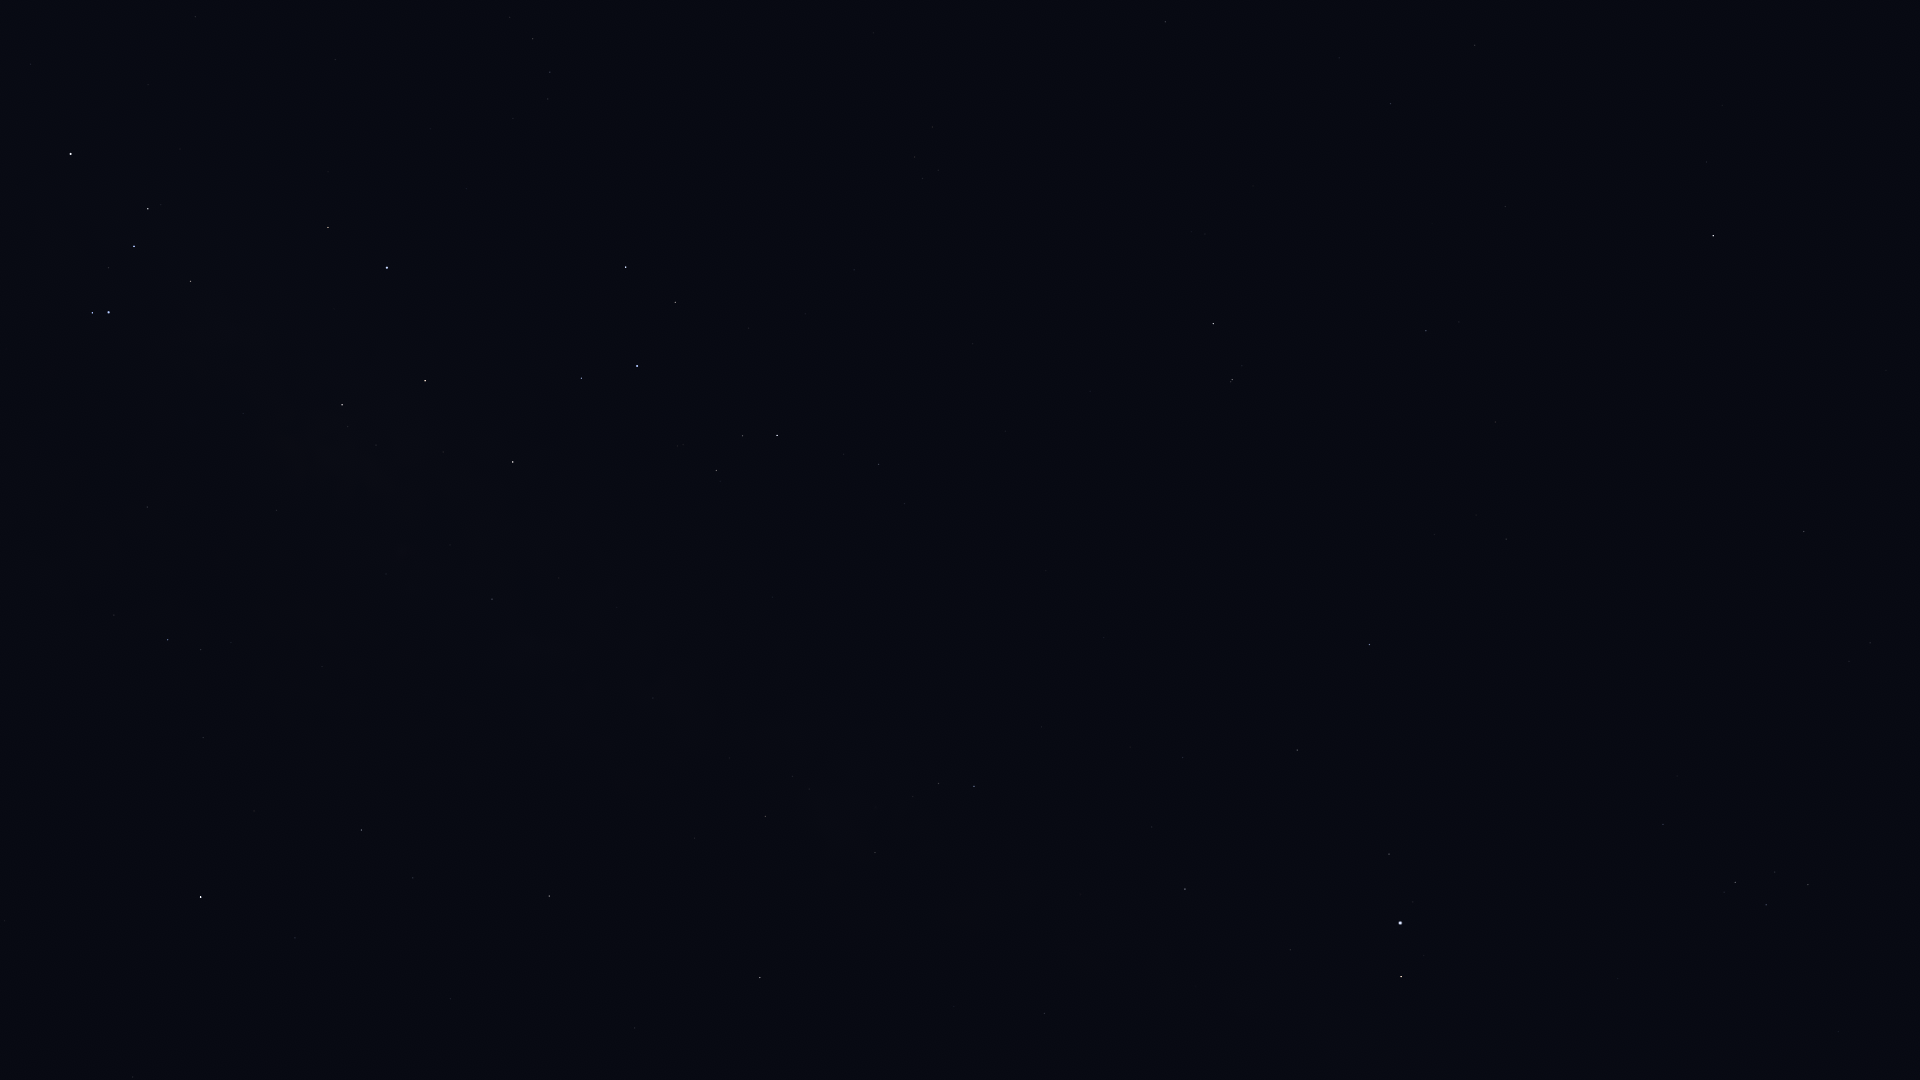

The file beside this chart, header and first rows:
Star_ID, Name, X, Y
17847, Atlas, 329, 654
84012, Sabik, 200, 897
84405, Guniibuu, 114, 615
84880, HIP 84880, 295, 938
85696, Lesath, 92, 313
85755, HIP 85755, 231, 643
85927, Shaula, 108, 312
86228, Sargas, 70, 154
86263, HIP 86263, 361, 830
86565, HIP 86565, 413, 878
87072, HIP 87072, 276, 510
87261, Fuyue, 190, 281
88048, HIP 88048, 549, 896
88414, Pincoya, 349, 455
88635, Alnasl, 342, 405
88670, HIP 88670, 606, 907
89341, Polis, 492, 599
89931, Kaus Media, 425, 381
90004, Alasia, 647, 778
90185, Kaus Australis, 387, 268
90441, HIP 90441, 833, 1026
90496, Kaus Borealis, 513, 462
90595, HIP 90595, 653, 698
90887, HIP 90887, 362, 124
91117, HIP 91117, 765, 817
91875, HIP 91875, 430, 129
92175, HIP 92175, 875, 853
92202, HIP 92202, 864, 831
92761, Ainalrami, 677, 446
92814, HIP 92814, 772, 597
92855, Nunki, 637, 366
92895, Kaveh, 1042, 1017
92946, Alya, 1044, 1014
92989, HIP 92989, 501, 119
93085, HIP 93085, 716, 471
93174, HIP 93174, 513, 118
93506, Ascella, 626, 267
93683, HIP 93683, 742, 436
93825, HIP 93825, 548, 99
94005, HIP 94005, 510, 17
94114, Meridiana, 550, 72
94141, Albaldah, 777, 435
94160, HIP 94160, 533, 39
94645, Gumala, 763, 351
94820, HIP 94820, 843, 454
95124, Belel, 797, 346
95168, HIP 95168, 878, 464
95262, Sika, 678, 143
96406, HIP 96406, 853, 276
97278, Tarazed, 1401, 977
97649, Altair, 1400, 923
97938, Libertas, 1413, 902
98036, Alshain, 1389, 854
98066, Terebellum, 922, 179
99711, Phoenicia, 1383, 634
99894, Chechia, 1473, 741
100064, Algedi, 1232, 380
100310, Alshat, 1242, 366
100345, Dabih, 1213, 324
101421, Aldulfin, 1663, 824
... 14 more rows
